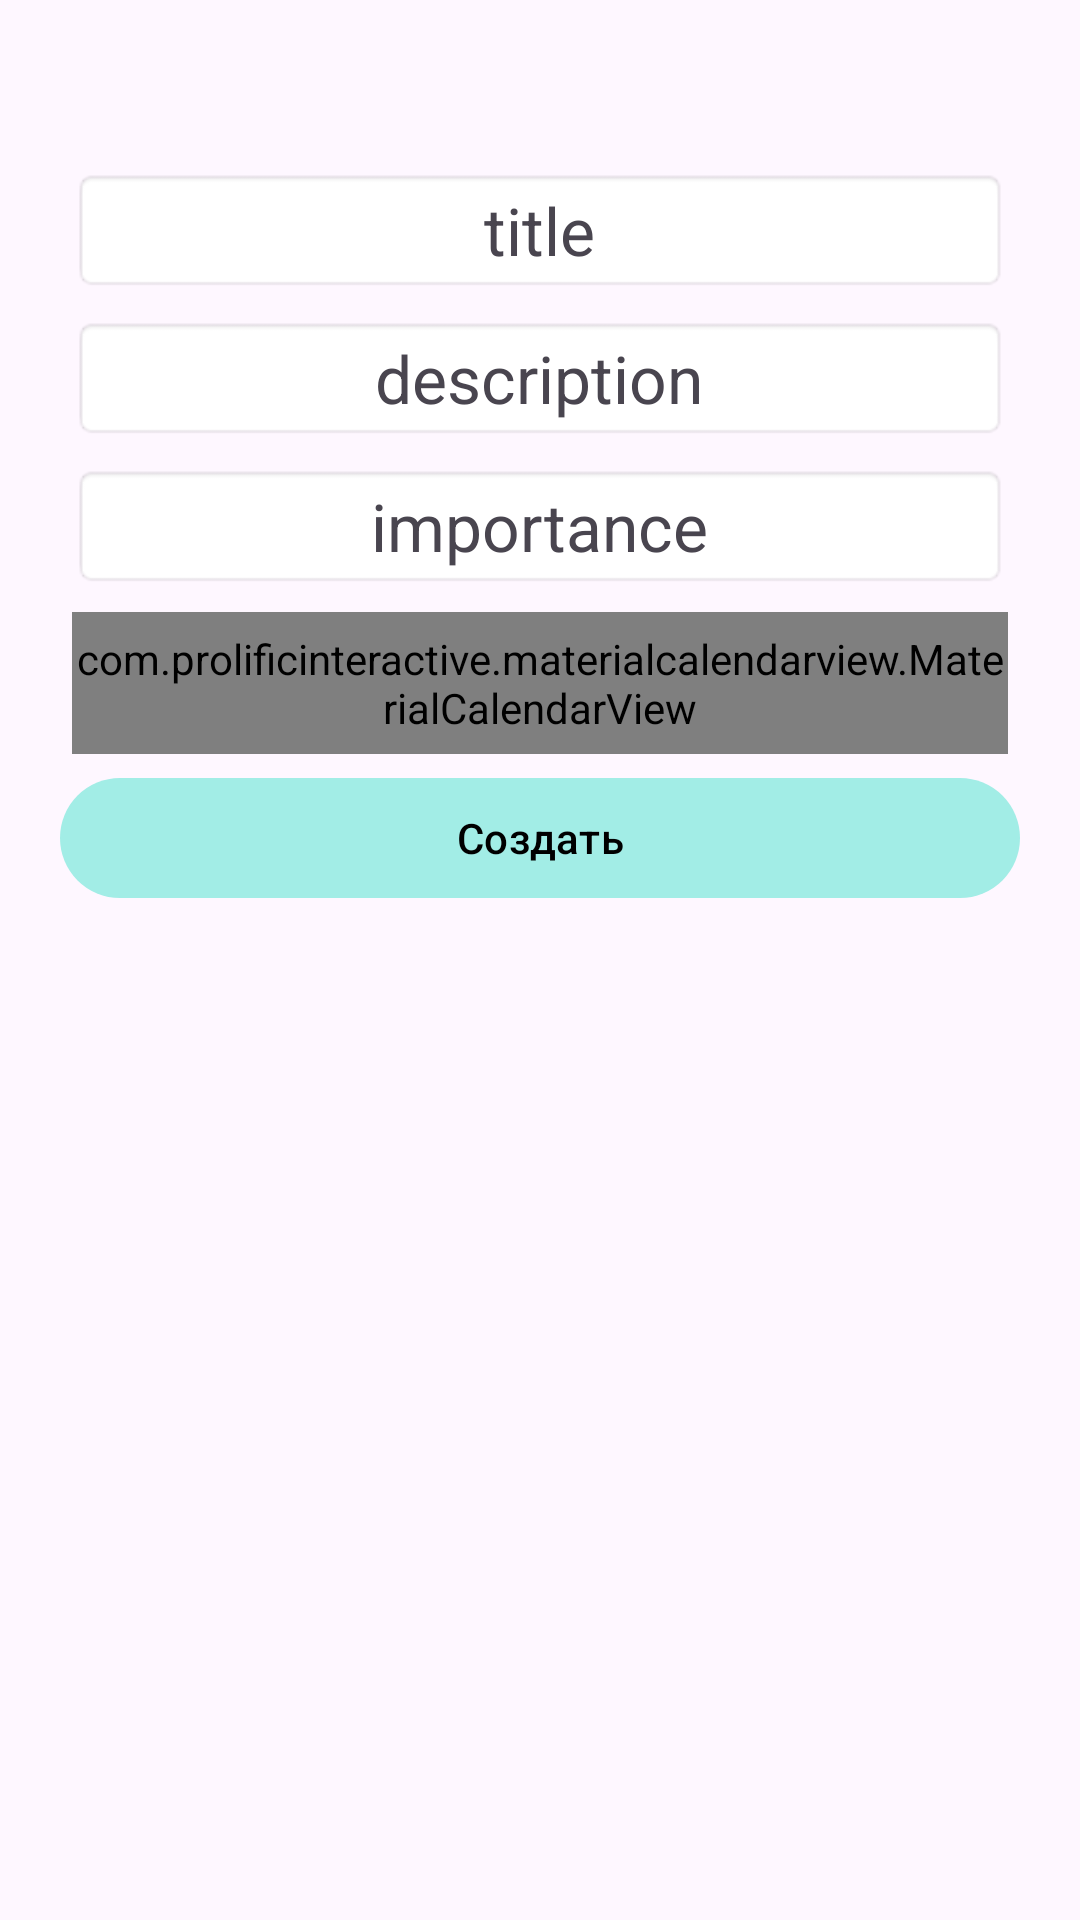

Android layout source for this screen:
<!-- AndroidManifest.xml: application theme Theme.Taskhelper -->
<!-- res/layout/activity_task.xml -->
<?xml version="1.0" encoding="utf-8"?>
<androidx.constraintlayout.widget.ConstraintLayout xmlns:android="http://schemas.android.com/apk/res/android"
    xmlns:tools="http://schemas.android.com/tools"
    android:layout_width="match_parent"
    android:layout_height="match_parent"
    xmlns:app="http://schemas.android.com/apk/res-auto">

    <LinearLayout
        android:layout_width="match_parent"
        android:layout_height="match_parent"
        android:orientation="vertical"
        android:layout_marginTop="48dp"
        android:layout_marginHorizontal="16dp"
        >

        <TextView
            android:layout_gravity="center"
            android:id="@+id/textTitle"
            android:layout_width="match_parent"
            android:layout_height="wrap_content"
            android:textSize="22sp"
            android:gravity="center"
            android:minWidth="196dp"
            android:layout_margin="8dp"
            android:text="title"
            android:background="@android:drawable/editbox_background" />

        <TextView
            android:layout_gravity="center"
            android:id="@+id/textDescription"
            android:layout_width="match_parent"
            android:layout_height="wrap_content"
            android:gravity="center"
            android:minWidth="196dp"
            android:textSize="22sp"
            android:layout_marginHorizontal="8dp"
            android:text="description"
            android:background="@android:drawable/editbox_background" />

        <TextView
            android:layout_gravity="center"
            android:id="@+id/textDeadline"
            android:layout_width="match_parent"
            android:layout_height="wrap_content"
            android:gravity="center"
            android:minWidth="196dp"
            android:textSize="22sp"
            android:text="importance"
            android:layout_margin="8dp"
            android:background="@android:drawable/editbox_background" />

        <com.prolificinteractive.materialcalendarview.MaterialCalendarView
            android:layout_width="match_parent"
            android:layout_height="wrap_content"
            android:layout_gravity="center"
            android:layout_marginHorizontal="8dp"
            android:background="@android:drawable/editbox_background"/>

        <com.google.android.material.button.MaterialButton
            android:id="@+id/btnCreateTask"
            android:layout_width="match_parent"
            android:layout_height="wrap_content"
            android:layout_gravity="center"
            android:layout_margin="4dp"
            android:minWidth="96dp"
            android:minHeight="48dp"
            android:text="@string/create_task_text"
            android:textColor="@color/black"
            app:backgroundTint="@color/buttonColor"
            app:cornerRadius="48dp"
            android:layout_marginTop="8dp"
            />

    </LinearLayout>
</androidx.constraintlayout.widget.ConstraintLayout>
<!-- resources referenced by this layout -->
<resources>
  <color name="black">#FF000000</color>
  <color name="buttonColor">#A2EDE6</color>
  <string name="create_task_text">Создать</string>
  <style name="Theme.Taskhelper" parent="Base.Theme.Taskhelper" />
  <style name="Base.Theme.Taskhelper" parent="Theme.Material3.DayNight.NoActionBar">
          
          
      </style>
</resources>
